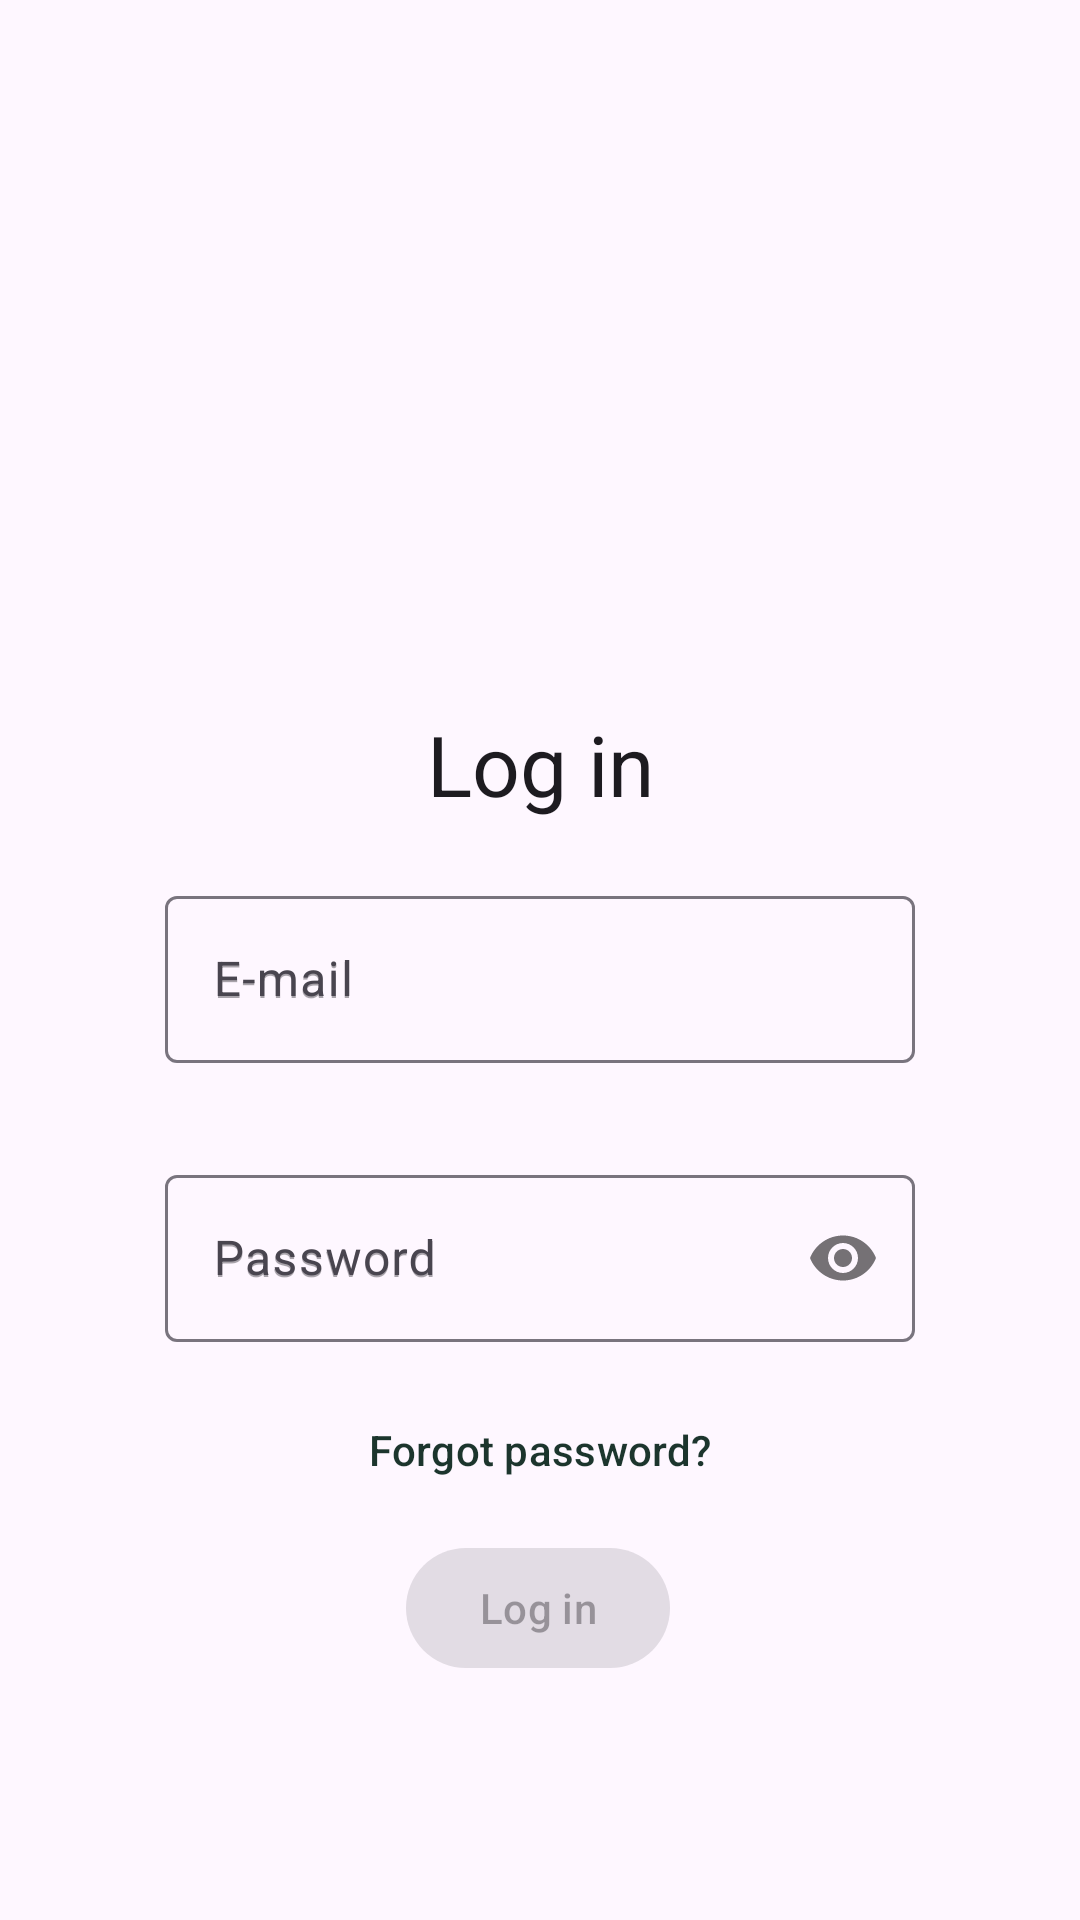

The Android layout XML behind this screen, and the referenced resources:
<!-- AndroidManifest.xml: application theme Theme.Novela_Material3 -->
<!-- res/layout/login_layout.xml -->
<?xml version="1.0" encoding="utf-8"?>
<androidx.constraintlayout.widget.ConstraintLayout xmlns:android="http://schemas.android.com/apk/res/android"
    xmlns:tools="http://schemas.android.com/tools"
    android:layout_width="match_parent"
    android:layout_height="match_parent"
    xmlns:app="http://schemas.android.com/apk/res-auto">

    <TextView
        android:id="@+id/login_title"
        android:layout_width="wrap_content"
        android:layout_height="wrap_content"
        android:layout_marginTop="236dp"
        android:text="@string/login"
        android:textAppearance="?attr/textAppearanceHeadlineMedium"
        app:layout_constraintEnd_toEndOf="parent"
        app:layout_constraintStart_toStartOf="parent"
        app:layout_constraintTop_toTopOf="parent"
        android:visibility="visible"/>

    <com.google.android.material.textfield.TextInputLayout
        android:id="@+id/email_input_layout"
        style="@style/Widget.Material3.TextInputLayout.OutlinedBox"
        android:layout_width="250dp"
        android:layout_height="wrap_content"
        android:layout_marginTop="20dp"
        android:hint="@string/email"
        app:layout_constraintEnd_toEndOf="parent"
        app:layout_constraintStart_toStartOf="parent"
        app:layout_constraintTop_toBottomOf="@+id/login_title">

        <com.google.android.material.textfield.TextInputEditText
            android:id="@+id/email_input"
            android:layout_width="match_parent"
            android:layout_height="wrap_content"
            android:autofillHints="emailAddress"
            android:inputType="text"
            android:hint="@string/email" />
    </com.google.android.material.textfield.TextInputLayout>

    <com.google.android.material.textfield.TextInputLayout
        android:id="@+id/password_input_layout"
        style="@style/Widget.Material3.TextInputLayout.OutlinedBox"
        android:layout_width="250dp"
        android:layout_height="wrap_content"
        android:layout_marginTop="32dp"
        android:hint="@string/password"
        app:layout_constraintStart_toStartOf="@+id/email_input_layout"
        app:layout_constraintTop_toBottomOf="@+id/email_input_layout"
        app:passwordToggleEnabled="true"
        android:visibility="visible">

        <com.google.android.material.textfield.TextInputEditText
            android:id="@+id/password_input"
            android:layout_width="match_parent"
            android:layout_height="wrap_content"
            android:autofillHints="password"
            android:inputType="textPassword"
            android:hint="@string/password"/>
    </com.google.android.material.textfield.TextInputLayout>

    <com.google.android.material.button.MaterialButton
        android:id="@+id/forgot_password_btn"
        style="@style/Widget.Material3.Button.TextButton"
        android:layout_width="wrap_content"
        android:layout_height="wrap_content"
        android:layout_marginTop="12dp"
        android:text="@string/forgot_password_btn"
        app:layout_constraintEnd_toEndOf="@+id/password_input_layout"
        app:layout_constraintStart_toStartOf="@+id/password_input_layout"
        app:layout_constraintTop_toBottomOf="@+id/password_input_layout"
        android:visibility="visible"/>

    <com.google.android.material.button.MaterialButton
        android:id="@+id/login_confirmation_btn"
        android:layout_width="wrap_content"
        android:layout_height="wrap_content"
        android:layout_marginBottom="80dp"
        android:text="@string/login"
        android:enabled="false"
        app:layout_constraintBottom_toBottomOf="parent"
        app:layout_constraintEnd_toEndOf="parent"
        app:layout_constraintHorizontal_bias="0.498"
        app:layout_constraintStart_toStartOf="parent"
        android:visibility="visible"/>

    <com.google.android.material.button.MaterialButton
        android:id="@+id/back_btn"
        style="@style/Widget.Material3.Button.IconButton"
        android:layout_width="wrap_content"
        android:layout_height="wrap_content"
        app:icon="@drawable/arrow_back_24px"
        app:iconTint="?attr/colorOnBackground"
        android:contentDescription="@string/back"
        app:layout_constraintStart_toStartOf="parent"
        app:layout_constraintTop_toTopOf="parent"
        android:padding="12dp"
        android:layout_marginStart="8dp"
        android:layout_marginTop="8dp" />

    <com.google.android.material.button.MaterialButton
        android:id="@+id/send_reset_email_btn"
        android:layout_width="wrap_content"
        android:layout_height="wrap_content"
        android:layout_marginTop="32dp"
        android:enabled="false"
        android:text="@string/reset_password_btn"
        android:visibility="invisible"
        app:layout_constraintEnd_toEndOf="@+id/email_input_layout"
        app:layout_constraintStart_toStartOf="@+id/email_input_layout"
        app:layout_constraintTop_toBottomOf="@+id/email_input_layout" />

    <FrameLayout
        android:id="@+id/loadingScreen"
        android:layout_width="match_parent"
        android:layout_height="match_parent"
        android:background="#88999999"
        android:clickable="true"
        android:focusable="true"
        android:visibility="invisible"
        tools:layout_editor_absoluteX="0dp"
        tools:layout_editor_absoluteY="0dp">

        <com.google.android.material.loadingindicator.LoadingIndicator
            android:id="@+id/loading_indicator"
            android:layout_width="wrap_content"
            android:layout_height="wrap_content"
            android:layout_gravity="center"
            app:indicatorSize="60dp"
            app:minHideDelay="1200" />
    </FrameLayout>

</androidx.constraintlayout.widget.ConstraintLayout>
<!-- resources referenced by this layout -->
<resources>
  <string name="back">Back</string>
  <string name="email" translatable="false">E-mail</string>
  <string name="forgot_password_btn">Forgot password?</string>
  <string name="login">Log in</string>
  <string name="password">Password</string>
  <string name="reset_password_btn">Reset password</string>
  <style name="Theme.Novela_Material3" parent="Theme.Material3.DayNight.NoActionBar">
          <item name="colorPrimary">@color/theme_green</item>
      </style>
  <color name="theme_green">#1C352D</color>
</resources>
